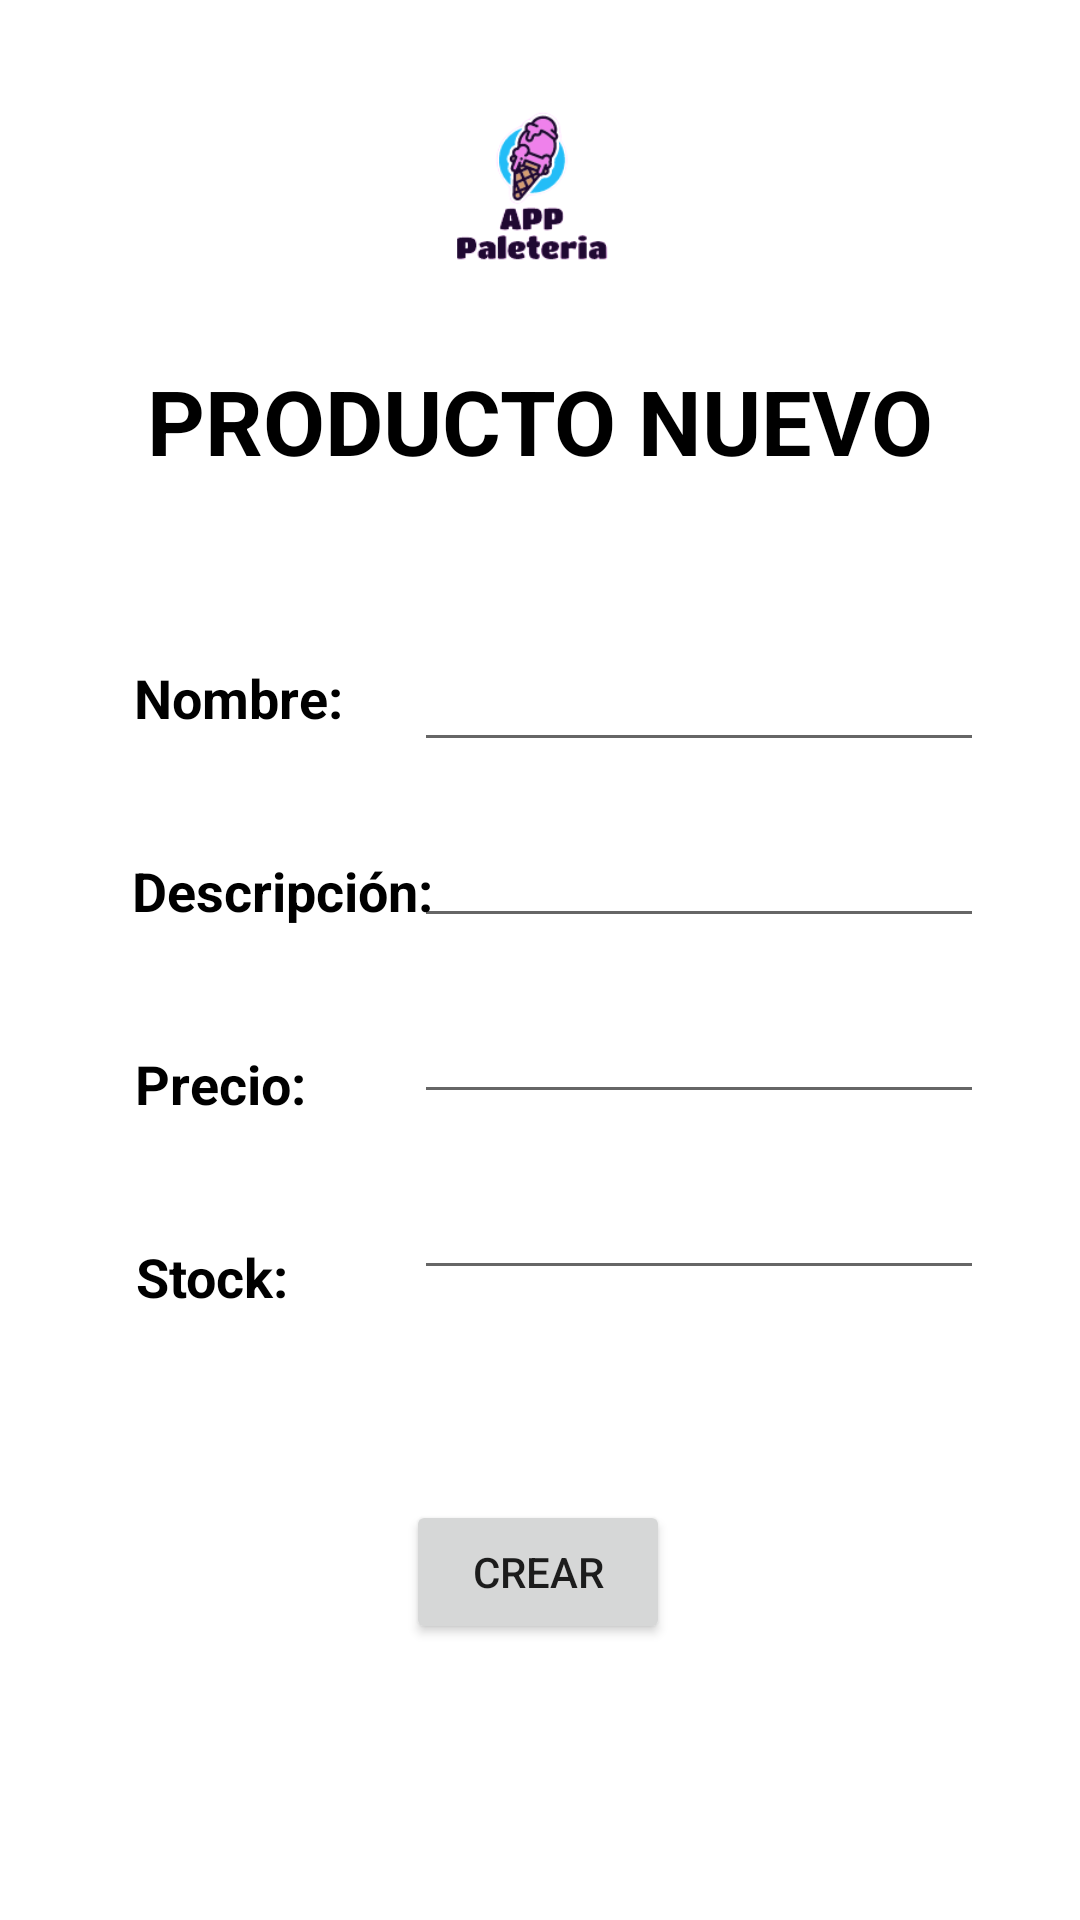

Here is an Android app screen rendered from its layout file. Give the layout XML and the strings, colors and styles it references.
<!-- AndroidManifest.xml: application theme Theme.PaleteriaDJN -->
<!-- res/layout/activity_crear_productos.xml -->
<?xml version="1.0" encoding="utf-8"?>
<androidx.constraintlayout.widget.ConstraintLayout xmlns:android="http://schemas.android.com/apk/res/android"
    xmlns:app="http://schemas.android.com/apk/res-auto"
    xmlns:tools="http://schemas.android.com/tools"
    android:layout_width="match_parent"
    android:layout_height="match_parent"
    android:background="#FFFFFF"
    tools:context=".CrearProductos">

    <Button
        android:id="@+id/crearproducto"
        android:layout_width="wrap_content"
        android:layout_height="wrap_content"
        android:layout_marginTop="70dp"
        android:onClick="crearproducto"
        android:text="Crear"
        app:layout_constraintEnd_toEndOf="parent"
        app:layout_constraintHorizontal_bias="0.498"
        app:layout_constraintStart_toStartOf="parent"
        app:layout_constraintTop_toBottomOf="@+id/txt_nuevoStock" />

    <EditText
        android:id="@+id/txt_nuevoStock"
        android:layout_width="wrap_content"
        android:layout_height="wrap_content"
        android:layout_marginTop="20dp"
        android:ems="10"
        android:inputType="textPersonName"
        android:textColor="#7C7A7A"
        android:textColorHint="#7C7A7A"
        android:textSize="16sp"
        app:layout_constraintEnd_toEndOf="parent"
        app:layout_constraintHorizontal_bias="0.812"
        app:layout_constraintStart_toStartOf="parent"
        app:layout_constraintTop_toBottomOf="@+id/txt_nuevoPrecio" />

    <TextView
        android:id="@+id/textView12"
        android:layout_width="wrap_content"
        android:layout_height="wrap_content"
        android:layout_marginTop="40dp"
        android:text="Descripción:"
        android:textColor="#000000"
        android:textSize="18sp"
        android:textStyle="bold"
        app:layout_constraintEnd_toEndOf="parent"
        app:layout_constraintHorizontal_bias="0.169"
        app:layout_constraintStart_toStartOf="parent"
        app:layout_constraintTop_toBottomOf="@+id/textView11" />

    <EditText
        android:id="@+id/txt_nuevoDescripcion"
        android:layout_width="wrap_content"
        android:layout_height="wrap_content"
        android:layout_marginTop="20dp"
        android:ems="10"
        android:inputType="textPersonName"
        android:textColor="#7C7A7A"
        android:textColorHint="#7C7A7A"
        android:textSize="16sp"
        app:layout_constraintEnd_toEndOf="parent"
        app:layout_constraintHorizontal_bias="0.812"
        app:layout_constraintStart_toStartOf="parent"
        app:layout_constraintTop_toBottomOf="@+id/txt_nuevoNombre" />

    <TextView
        android:id="@+id/textView13"
        android:layout_width="wrap_content"
        android:layout_height="wrap_content"
        android:layout_marginTop="40dp"
        android:text="Precio:"
        android:textColor="#000000"
        android:textSize="18sp"
        android:textStyle="bold"
        app:layout_constraintEnd_toEndOf="parent"
        app:layout_constraintHorizontal_bias="0.149"
        app:layout_constraintStart_toStartOf="parent"
        app:layout_constraintTop_toBottomOf="@+id/textView12" />

    <EditText
        android:id="@+id/txt_nuevoNombre"
        android:layout_width="wrap_content"
        android:layout_height="wrap_content"
        android:layout_marginTop="55dp"
        android:ems="10"
        android:inputType="textPersonName"
        android:textColor="#7C7A7A"
        android:textColorHint="#7C7A7A"
        android:textSize="16sp"
        app:layout_constraintEnd_toEndOf="parent"
        app:layout_constraintHorizontal_bias="0.812"
        app:layout_constraintStart_toStartOf="parent"
        app:layout_constraintTop_toBottomOf="@+id/textView10" />

    <TextView
        android:id="@+id/textView10"
        android:layout_width="wrap_content"
        android:layout_height="wrap_content"
        android:layout_marginTop="120dp"
        android:text="PRODUCTO NUEVO"
        android:textColor="#000000"
        android:textSize="30sp"
        android:textStyle="bold"
        app:layout_constraintEnd_toEndOf="parent"
        app:layout_constraintStart_toStartOf="parent"
        app:layout_constraintTop_toTopOf="parent" />

    <EditText
        android:id="@+id/txt_nuevoPrecio"
        android:layout_width="wrap_content"
        android:layout_height="wrap_content"
        android:layout_marginTop="20dp"
        android:ems="10"
        android:inputType="textPersonName"
        android:textColor="#7C7A7A"
        android:textColorHint="#7C7A7A"
        android:textSize="16sp"
        app:layout_constraintEnd_toEndOf="parent"
        app:layout_constraintHorizontal_bias="0.812"
        app:layout_constraintStart_toStartOf="parent"
        app:layout_constraintTop_toBottomOf="@+id/txt_nuevoDescripcion" />

    <TextView
        android:id="@+id/textView14"
        android:layout_width="wrap_content"
        android:layout_height="wrap_content"
        android:layout_marginTop="40dp"
        android:text="Stock:"
        android:textColor="#000000"
        android:textSize="18sp"
        android:textStyle="bold"
        app:layout_constraintEnd_toEndOf="parent"
        app:layout_constraintHorizontal_bias="0.147"
        app:layout_constraintStart_toStartOf="parent"
        app:layout_constraintTop_toBottomOf="@+id/textView13" />

    <TextView
        android:id="@+id/textView11"
        android:layout_width="wrap_content"
        android:layout_height="wrap_content"
        android:layout_marginTop="60dp"
        android:text="Nombre:"
        android:textColor="#000000"
        android:textSize="18sp"
        android:textStyle="bold"
        app:layout_constraintEnd_toEndOf="parent"
        app:layout_constraintHorizontal_bias="0.154"
        app:layout_constraintStart_toStartOf="parent"
        app:layout_constraintTop_toBottomOf="@+id/textView10" />

    <ImageView
        android:id="@+id/imageView5"
        android:layout_width="83dp"
        android:layout_height="80dp"
        android:layout_marginTop="20dp"
        app:layout_constraintEnd_toEndOf="parent"
        app:layout_constraintHorizontal_bias="0.49"
        app:layout_constraintStart_toStartOf="parent"
        app:layout_constraintTop_toTopOf="parent"
        app:srcCompat="@drawable/logobg" />

</androidx.constraintlayout.widget.ConstraintLayout>
<!-- resources referenced by this layout -->
<resources>
  <!-- drawable logobg: png bitmap (drawable-v24, 11403 bytes) -->
  <style name="Theme.PaleteriaDJN" parent="Theme.MaterialComponents.DayNight.DarkActionBar">
          
          <item name="colorPrimary">@color/purple_500</item>
          <item name="colorPrimaryVariant">@color/purple_700</item>
          <item name="colorOnPrimary">@color/white</item>
          
          <item name="colorSecondary">@color/teal_200</item>
          <item name="colorSecondaryVariant">@color/teal_700</item>
          <item name="colorOnSecondary">@color/black</item>
          
          <item name="android:statusBarColor" tools:targetApi="l">?attr/colorPrimaryVariant</item>
          
  
          <item name="windowActionBar">false</item>
          <item name="windowNoTitle">true</item>
      </style>
  <!-- not gathered from this repository: default colours our renderer supplied (Android Studio template values) -->
  <color name="purple_500">#FF6200EE</color>
  <color name="purple_700">#FF3700B3</color>
  <color name="teal_200">#FF03DAC5</color>
  <color name="teal_700">#FF018786</color>
  <color name="black">#FF000000</color>
  <color name="white">#FFFFFFFF</color>
</resources>
